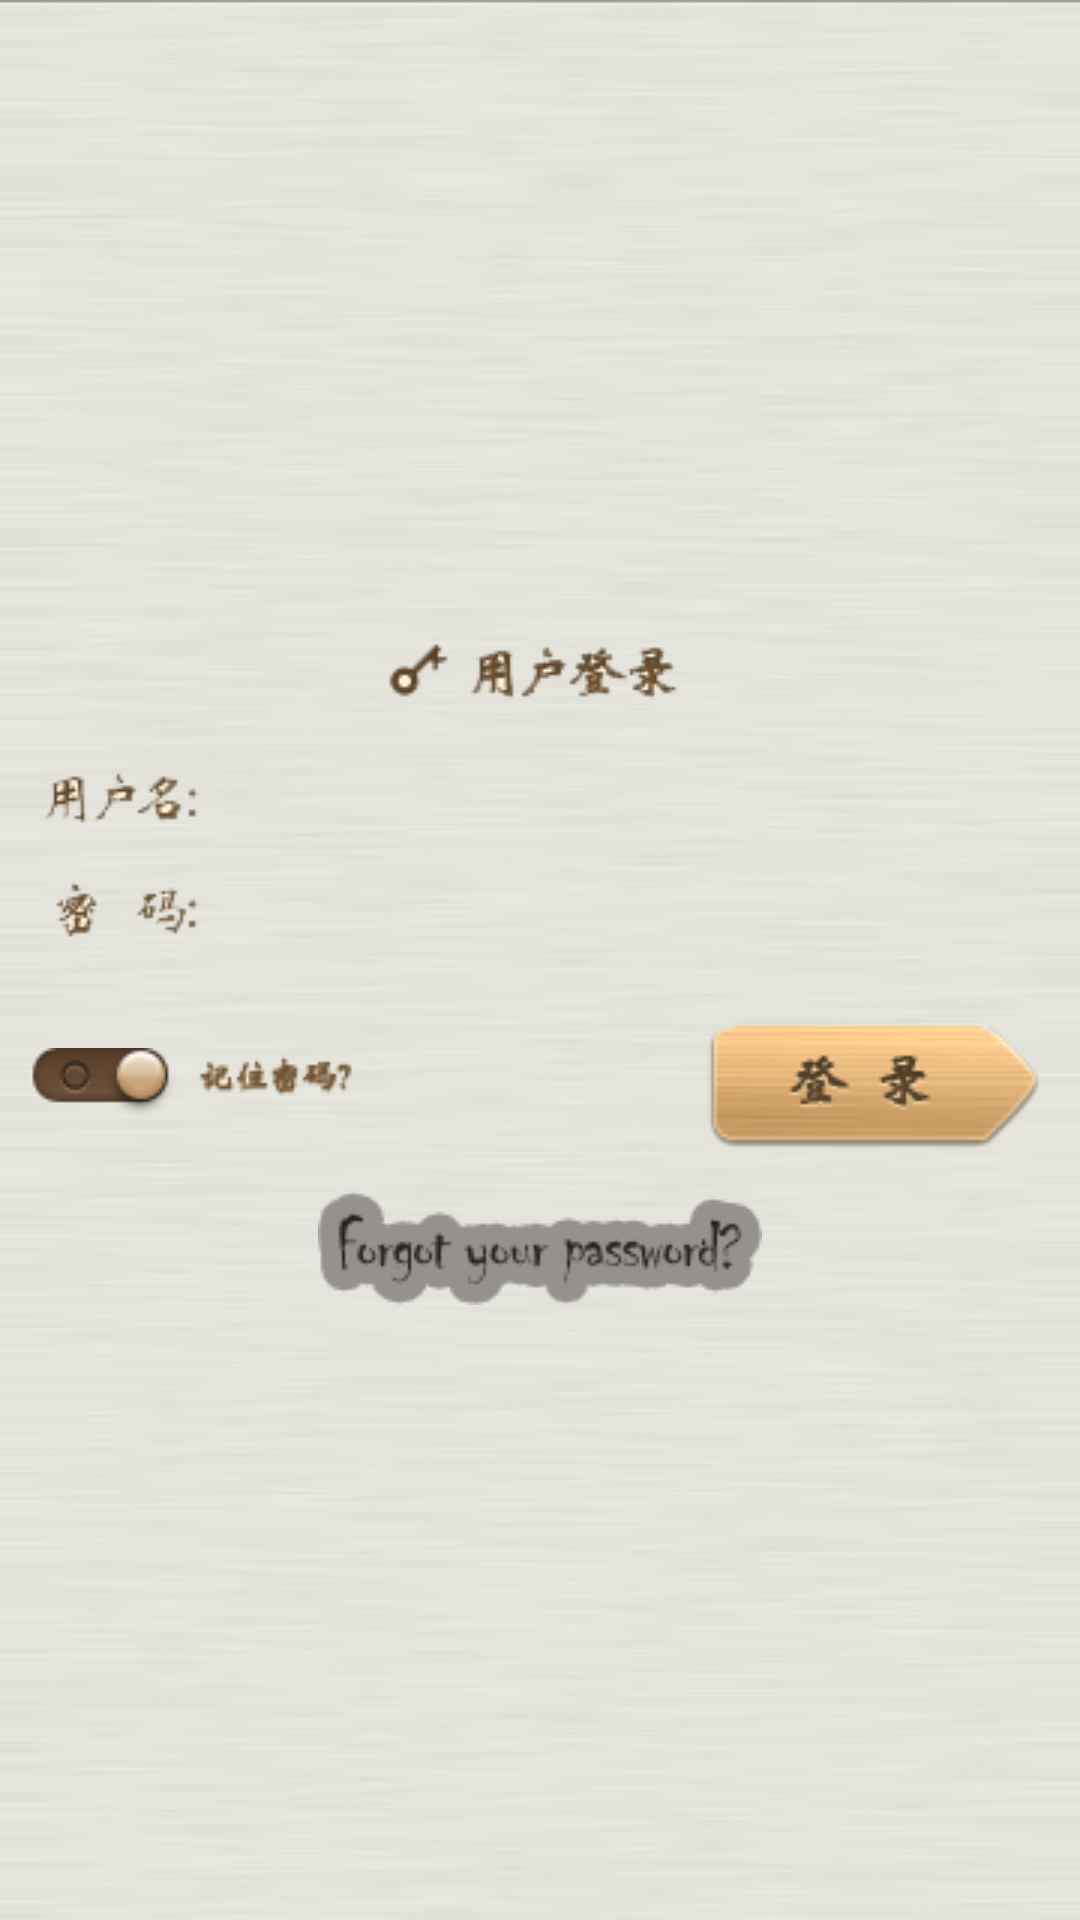

Write the Android layout XML for this screen, with the resource values it uses.
<!-- AndroidManifest.xml: activity theme android:Theme.NoTitleBar -->
<!-- res/layout/login.xml -->
<?xml version="1.0" encoding="utf-8"?>
<FrameLayout xmlns:android="http://schemas.android.com/apk/res/android"
	android:orientation="vertical" android:layout_width="fill_parent"
	android:layout_height="fill_parent" android:background="@drawable/background">
	<LinearLayout android:id="@+id/login_layout1"
		android:layout_width="fill_parent" android:layout_height="fill_parent"
		android:orientation="vertical" android:gravity="center"
		android:visibility="gone">
		<ProgressBar android:id="@+id/login_pb"
			android:layout_width="wrap_content" android:layout_height="wrap_content"
			style="@android:style/Widget.ProgressBar.Inverse" />
		<TextView android:layout_width="wrap_content"
			android:layout_height="wrap_content" android:textColor="#000000"
			android:text="正在登陆" android:layout_marginTop="10dip" />
	</LinearLayout>
	<ScrollView android:layout_width="fill_parent"
		android:layout_height="wrap_content" android:layout_gravity="center">
		<LinearLayout android:id="@+id/login_layout2"
			android:layout_width="fill_parent" android:layout_height="fill_parent"
			android:orientation="vertical" android:gravity="center">
			<ImageView android:layout_width="wrap_content"
				android:layout_height="wrap_content" android:src="@drawable/access1" />
			<TableLayout android:layout_width="fill_parent"
				android:layout_height="wrap_content" android:orientation="vertical"
				android:layout_margin="10dip" android:gravity="center">
				<TableRow>
					<ImageView android:layout_width="wrap_content"
						android:layout_height="wrap_content" android:background="@drawable/username1"
						android:layout_gravity="center_vertical" />
					<EditText android:id="@+id/login_username" style="@style/black_edittext_style"
						android:layout_width="0dp" android:layout_weight="1.0"
						android:layout_height="wrap_content" android:maxLength="20"
						android:inputType="text" android:layout_marginLeft="5dip"
						android:paddingLeft="1dip" />
				</TableRow>
				<TableRow android:layout_marginTop="10dip">
					<ImageView android:layout_width="wrap_content"
						android:layout_height="wrap_content" android:layout_gravity="center_vertical"
						android:background="@drawable/password1" />
					<EditText android:id="@+id/login_pwd"
						android:layout_width="0dp" style="@style/black_edittext_style"
						android:layout_weight="1.0" android:layout_height="wrap_content"
						android:maxLength="20" android:inputType="textPassword"
						android:layout_marginLeft="5dip" android:paddingLeft="1dip" />
				</TableRow>
			</TableLayout>
			<LinearLayout android:layout_width="fill_parent"
				android:layout_height="wrap_content" android:orientation="horizontal"
				android:layout_margin="10dip" android:gravity="center_vertical">
				<CheckBox android:id="@+id/login_save"
					android:layout_width="wrap_content" android:layout_height="wrap_content"
					android:checked="false" android:button="@null" android:background="@drawable/custom_checkbox" />
				<ImageView android:layout_width="wrap_content"
					android:layout_height="wrap_content" android:background="@drawable/autolog1"
					android:layout_marginLeft="2dip" android:layout_marginBottom="2dip" />
				<TextView android:layout_width="0dp" android:layout_height="wrap_content"
					android:layout_weight="1.0" />
				<Button android:id="@+id/login_btsubmit"
					android:layout_width="wrap_content" android:layout_height="wrap_content"
					android:background="@drawable/login1" />
			</LinearLayout>
			<ImageView android:id="@+id/forgot_password" android:layout_width="wrap_content" android:layout_height="wrap_content" android:background="@drawable/forget"/>
			
		</LinearLayout>
	</ScrollView>
</FrameLayout>

<!-- resources referenced by this layout -->
<resources>
  <!-- drawable access1: png bitmap (drawable, 5937 bytes) -->
  <!-- drawable autolog: png bitmap (drawable, 4076 bytes) -->
  <!-- drawable autolog1: png bitmap (drawable, 4451 bytes) -->
  <!-- drawable background: png bitmap (drawable, 8009 bytes) -->
  <!-- drawable custom_checkbox (drawable) -->
  <?xml version="1.0" encoding="utf-8"?>
  <selector
    xmlns:android="http://schemas.android.com/apk/res/android">
      <item android:state_checked="false" android:drawable="@drawable/checkoff"></item>
      <item android:state_checked="true" android:drawable="@drawable/checkon"></item>
  </selector>
  <!-- drawable forget: png bitmap (drawable, 6889 bytes) -->
  <!-- drawable login1: png bitmap (drawable, 6969 bytes) -->
  <!-- drawable password1: png bitmap (drawable, 4238 bytes) -->
  <!-- drawable username1: png bitmap (drawable, 4399 bytes) -->
  <style name="black_edittext_style" parent="@android:style/Widget.EditText">
  		<item name="android:background">@drawable/black_edittext</item>
  	</style>
  <!-- drawable checkoff: png bitmap (drawable, 4632 bytes) -->
  <!-- drawable checkon: png bitmap (drawable, 4465 bytes) -->
  <!-- drawable black_edittext (drawable) -->
  <?xml version="1.0" encoding="utf-8"?>
  <selector
    xmlns:android="http://schemas.android.com/apk/res/android">
      <item android:state_focused="true" android:drawable="@drawable/input_focus"></item>
  	<item android:drawable="@drawable/input_normal"/>
  </selector>
  <!-- drawable input_focus: png bitmap (drawable, 3447 bytes) -->
</resources>
